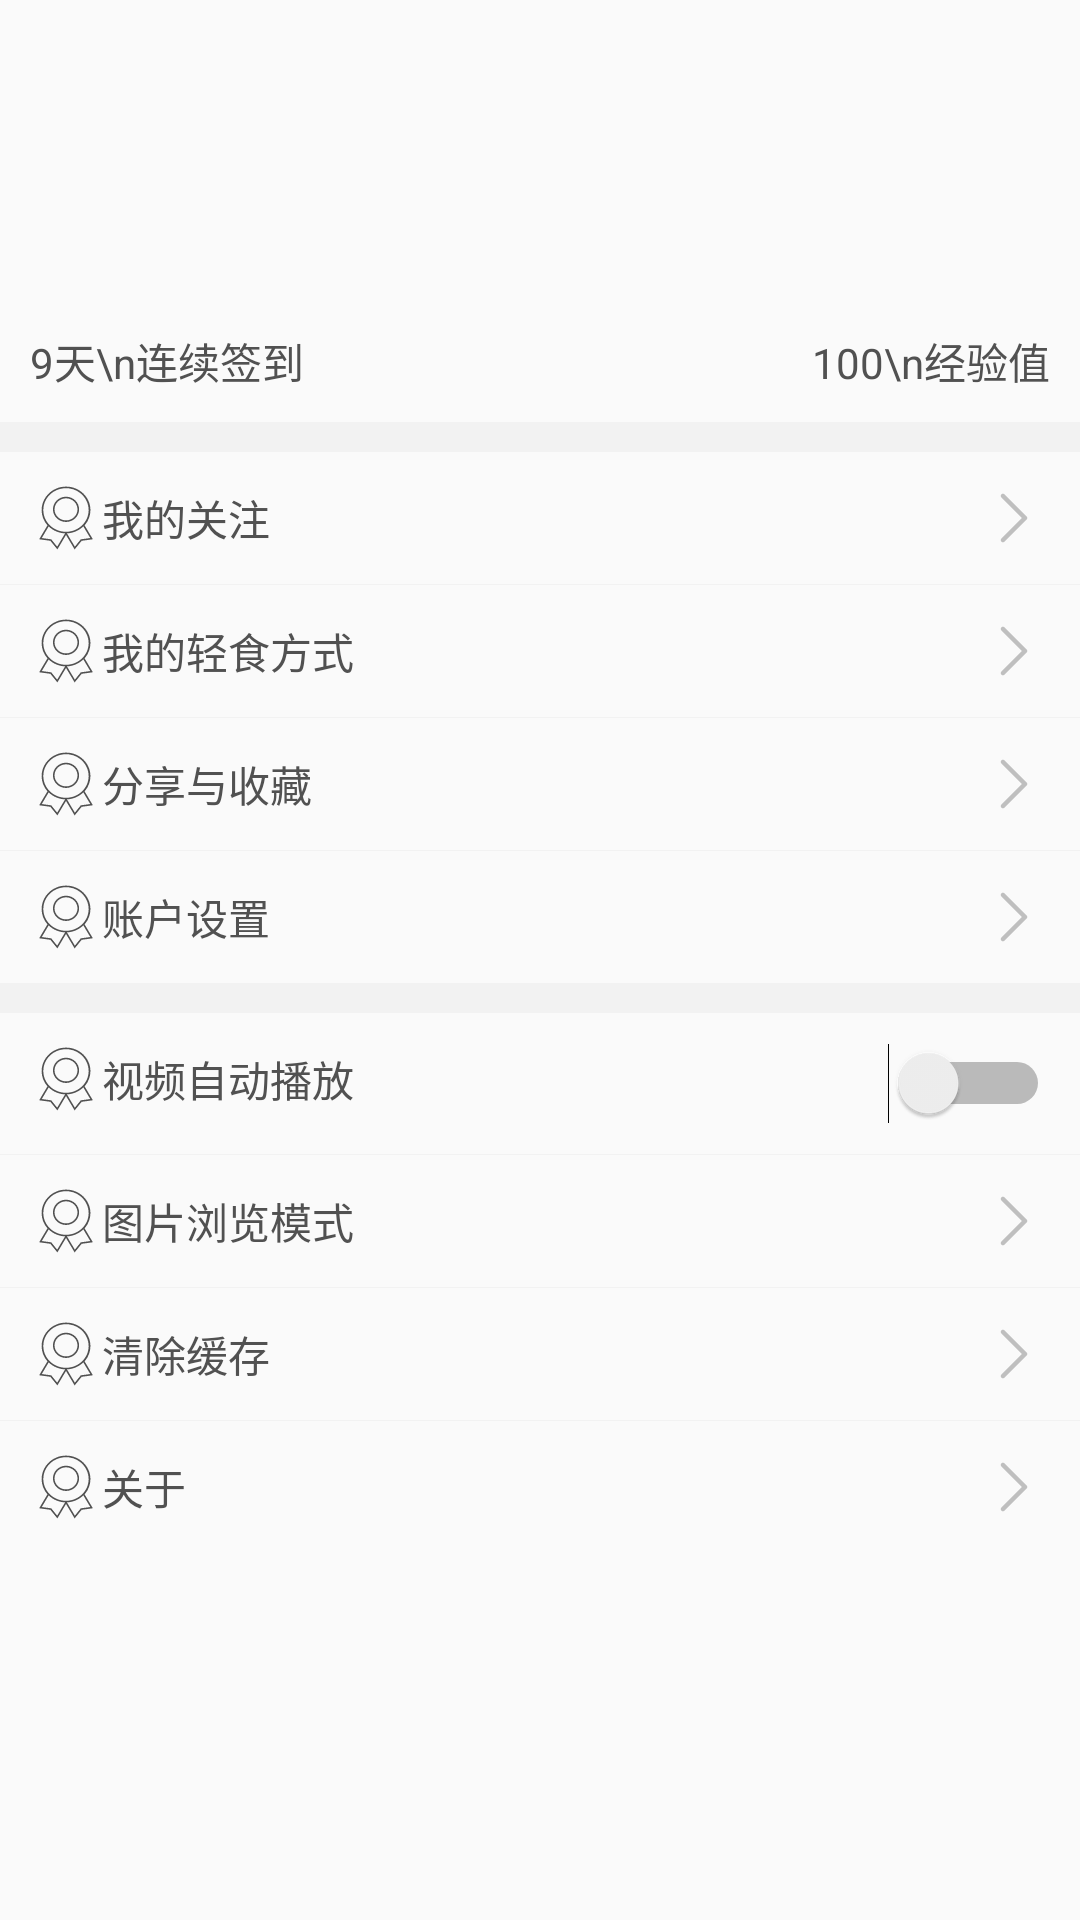

Reconstruct the res/layout file that produces this screen, plus the resources it refers to.
<!-- AndroidManifest.xml: application theme AppTheme -->
<!-- res/layout/fragment_me.xml -->
<?xml version="1.0" encoding="utf-8"?>
<android.support.v4.widget.NestedScrollView xmlns:android="http://schemas.android.com/apk/res/android"
    xmlns:app="http://schemas.android.com/apk/res-auto"
    android:layout_width="match_parent"
    android:layout_height="match_parent">

    <android.support.constraint.ConstraintLayout
        android:layout_width="match_parent"
        android:layout_height="match_parent">

        <FrameLayout
            android:id="@+id/topBanner"
            android:layout_width="match_parent"
            android:layout_height="wrap_content">

            <ImageView
                android:id="@+id/imgMeBanner"
                android:layout_width="match_parent"
                android:layout_height="100dp"
                android:scaleType="centerCrop" />

            <FrameLayout
                android:layout_width="match_parent"
                android:layout_height="wrap_content"
                android:layout_marginTop="100dp">

                <TextView
                    android:layout_width="wrap_content"
                    android:layout_height="wrap_content"
                    android:layout_gravity="bottom"
                    android:layout_margin="10dp"
                    android:gravity="center"
                    android:text="9天\n连续签到" />

                <TextView
                    android:layout_width="wrap_content"
                    android:layout_height="wrap_content"
                    android:layout_gravity="bottom|end"
                    android:layout_margin="10dp"
                    android:gravity="center"
                    android:text="100\n经验值" />

            </FrameLayout>

            <ImageView
                android:id="@+id/imgMeAvatar"
                android:layout_width="80dp"
                android:layout_height="80dp"
                android:layout_gravity="center_horizontal"
                android:layout_marginTop="60dp"
                android:scaleType="centerCrop" />

        </FrameLayout>

        <View
            android:id="@+id/view1"
            android:layout_width="match_parent"
            android:layout_height="10dp"
            android:background="#F2F2F2"
            app:layout_constraintTop_toBottomOf="@+id/topBanner" />

        <android.support.v7.widget.LinearLayoutCompat
            android:id="@+id/linear1"
            android:layout_width="match_parent"
            android:layout_height="wrap_content"
            android:orientation="vertical"
            app:divider="@drawable/bg_divider_gray"
            app:layout_constraintTop_toBottomOf="@+id/view1"
            app:showDividers="middle">

            <RelativeLayout
                style="@style/ItemLayout"
                android:layout_width="match_parent"
                android:layout_height="wrap_content">

                <TextView
                    android:layout_width="wrap_content"
                    android:layout_height="wrap_content"
                    android:drawableLeft="@drawable/ic_featured_pressed"
                    android:drawableStart="@drawable/ic_featured_pressed"
                    android:gravity="center"
                    android:text="我的关注" />

                <include layout="@layout/include_right_arrow" />

            </RelativeLayout>

            <RelativeLayout
                style="@style/ItemLayout"
                android:layout_width="match_parent"
                android:layout_height="wrap_content">

                <TextView
                    android:layout_width="wrap_content"
                    android:layout_height="wrap_content"
                    android:drawableLeft="@drawable/ic_featured_pressed"
                    android:drawableStart="@drawable/ic_featured_pressed"
                    android:gravity="center"
                    android:text="我的轻食方式" />

                <include layout="@layout/include_right_arrow" />

            </RelativeLayout>

            <RelativeLayout
                style="@style/ItemLayout"
                android:layout_width="match_parent"
                android:layout_height="wrap_content">

                <TextView
                    android:layout_width="wrap_content"
                    android:layout_height="wrap_content"
                    android:drawableLeft="@drawable/ic_featured_pressed"
                    android:drawableStart="@drawable/ic_featured_pressed"
                    android:gravity="center"
                    android:text="分享与收藏" />

                <include layout="@layout/include_right_arrow" />

            </RelativeLayout>

            <RelativeLayout
                style="@style/ItemLayout"
                android:layout_width="match_parent"
                android:layout_height="wrap_content">

                <TextView
                    android:layout_width="wrap_content"
                    android:layout_height="wrap_content"
                    android:drawableLeft="@drawable/ic_featured_pressed"
                    android:drawableStart="@drawable/ic_featured_pressed"
                    android:gravity="center"
                    android:text="账户设置" />

                <include layout="@layout/include_right_arrow" />

            </RelativeLayout>

        </android.support.v7.widget.LinearLayoutCompat>

        <View
            android:id="@+id/view2"
            android:layout_width="match_parent"
            android:layout_height="10dp"
            android:background="#F2F2F2"
            app:layout_constraintTop_toBottomOf="@+id/linear1" />

        <android.support.v7.widget.LinearLayoutCompat
            android:id="@+id/linear2"
            android:layout_width="match_parent"
            android:layout_height="wrap_content"
            android:orientation="vertical"
            app:divider="@drawable/bg_divider_gray"
            app:layout_constraintTop_toBottomOf="@+id/view2"
            app:showDividers="middle">

            <RelativeLayout
                style="@style/ItemLayout"
                android:layout_width="match_parent"
                android:layout_height="wrap_content">

                <TextView
                    android:layout_width="wrap_content"
                    android:layout_height="wrap_content"
                    android:drawableLeft="@drawable/ic_featured_pressed"
                    android:drawableStart="@drawable/ic_featured_pressed"
                    android:gravity="center"
                    android:text="视频自动播放" />

                <Switch
                    android:layout_width="wrap_content"
                    android:layout_height="wrap_content"
                    android:layout_alignParentEnd="true"
                    android:layout_alignParentRight="true" />

            </RelativeLayout>

            <RelativeLayout
                style="@style/ItemLayout"
                android:layout_width="match_parent"
                android:layout_height="wrap_content">

                <TextView
                    android:layout_width="wrap_content"
                    android:layout_height="wrap_content"
                    android:drawableLeft="@drawable/ic_featured_pressed"
                    android:drawableStart="@drawable/ic_featured_pressed"
                    android:gravity="center"
                    android:text="图片浏览模式" />

                <include layout="@layout/include_right_arrow" />

            </RelativeLayout>

            <RelativeLayout
                style="@style/ItemLayout"
                android:layout_width="match_parent"
                android:layout_height="wrap_content">

                <TextView
                    android:layout_width="wrap_content"
                    android:layout_height="wrap_content"
                    android:drawableLeft="@drawable/ic_featured_pressed"
                    android:drawableStart="@drawable/ic_featured_pressed"
                    android:gravity="center"
                    android:text="清除缓存" />

                <include layout="@layout/include_right_arrow" />

            </RelativeLayout>

            <RelativeLayout
                style="@style/ItemLayout"
                android:layout_width="match_parent"
                android:layout_height="wrap_content">

                <TextView
                    android:layout_width="wrap_content"
                    android:layout_height="wrap_content"
                    android:drawableLeft="@drawable/ic_featured_pressed"
                    android:drawableStart="@drawable/ic_featured_pressed"
                    android:gravity="center"
                    android:text="关于" />

                <include layout="@layout/include_right_arrow" />

            </RelativeLayout>

        </android.support.v7.widget.LinearLayoutCompat>

    </android.support.constraint.ConstraintLayout>

</android.support.v4.widget.NestedScrollView>
<!-- res/layout/include_right_arrow.xml (included above) -->
<?xml version="1.0" encoding="utf-8"?>
<TextView xmlns:android="http://schemas.android.com/apk/res/android"
    android:layout_width="wrap_content"
    android:layout_height="wrap_content"
    android:layout_alignParentEnd="true"
    android:layout_alignParentRight="true"
    android:background="@drawable/ic_arrow" />
<!-- resources referenced by this layout -->
<resources>
  <!-- drawable bg_divider_gray (drawable) -->
  <?xml version="1.0" encoding="utf-8"?>
  <shape xmlns:android="http://schemas.android.com/apk/res/android">
  
      <solid android:color="#f2f2f2" />
      <size android:height="1px" />
  
  </shape>
  <!-- drawable ic_arrow (drawable) -->
  <vector android:height="24dp" android:viewportHeight="1024.0"
      android:viewportWidth="1024.0" android:width="24dp" xmlns:android="http://schemas.android.com/apk/res/android">
      <path android:fillColor="#bfbfbf" android:pathData="M624.9,512.2l-292.2,-292.2c-12.3,-12.3 -12.3,-32.2 0,-44.5 12.3,-12.3 32.2,-12.3 44.5,0l314.4,314.4c12.3,12.3 12.3,32.2 0,44.5l-314.4,314.4c-6.1,6.1 -14.2,9.2 -22.2,9.2s-16.1,-3.1 -22.2,-9.2c-12.3,-12.3 -12.3,-32.2 0,-44.5l292.2,-292.2z"/>
  </vector>
  <!-- drawable ic_featured_pressed (drawable) -->
  <vector android:height="24dp" android:viewportHeight="1024.0"
      android:viewportWidth="1024.0" android:width="24dp" xmlns:android="http://schemas.android.com/apk/res/android">
      <path android:fillColor="#515151" android:pathData="M776.5,616.8c53.6,-60.7 83,-137.3 83,-216.7 0,-184.6 -155.8,-334.8 -347.2,-334.8 -0.1,0 -0.2,0 -0.2,0 -0.1,0 -0.2,-0 -0.2,-0 -47.7,0 -93.2,9.4 -134.5,26.3 -124.6,50.9 -212.2,170 -212.2,308.5 0,79.4 29.4,156 83,216.7L130.3,814.3l159.8,22.4 99.3,122.3 122.8,-206.2 122.8,206.2 99.3,-122.3 159.8,-22.4L776.5,616.8zM511.8,708.2c-177.8,0 -322.5,-139.2 -322.5,-310.2 0,-106.9 56.5,-201.3 142.3,-257.1 51.7,-33.4 113.9,-53 180.7,-53 16.6,0 32.9,1.2 48.9,3.5C715.6,114.4 834.3,243.1 834.3,398 834.3,569.1 689.6,708.2 511.8,708.2zM386.6,919.6l-84.4,-104 -134.9,-18.9 98.6,-165.5c59.9,58.8 142.2,96.2 233.4,99.4L386.6,919.6zM722.4,815.5l-84.4,104L525.3,730.5c91.1,-3.4 173.3,-41 233,-99.9l99,166.1L722.4,815.5z"/>
      <path android:fillColor="#515151" android:pathData="M512.3,209.3c-102.6,0 -186,80.6 -186,179.6s83.4,179.6 186,179.6 186,-80.6 186,-179.6S614.8,209.3 512.3,209.3zM512.3,545.8c-90.1,0 -163.3,-70.4 -163.3,-156.9s73.3,-156.9 163.3,-156.9 163.3,70.4 163.3,156.9S602.3,545.8 512.3,545.8z"/>
  </vector>
  <style name="ItemLayout">
          <item name="android:clickable">true</item>
          <item name="android:padding">10dp</item>
          <item name="android:gravity">center_vertical</item>
          <item name="android:background">?attr/selectableItemBackground</item>
      </style>
  <style name="AppTheme" parent="Theme.AppCompat.Light.NoActionBar">
          
          <item name="colorPrimary">@color/colorPrimary</item>
          <item name="colorPrimaryDark">@color/colorPrimaryDark</item>
          <item name="colorAccent">@color/colorAccent</item>
          <item name="android:textViewStyle">@style/LightTextView</item>
      </style>
  <color name="colorPrimary">#bfbfbf</color>
  <color name="colorPrimaryDark">#ffffff</color>
  <color name="colorAccent">#515151</color>
  <style name="LightTextView" parent="android:Widget.TextView">
          <item name="android:textColor">@color/colorAccent</item>
          <item name="android:textAppearance">@style/TextAppearance.AppCompat.Small</item>
      </style>
</resources>
